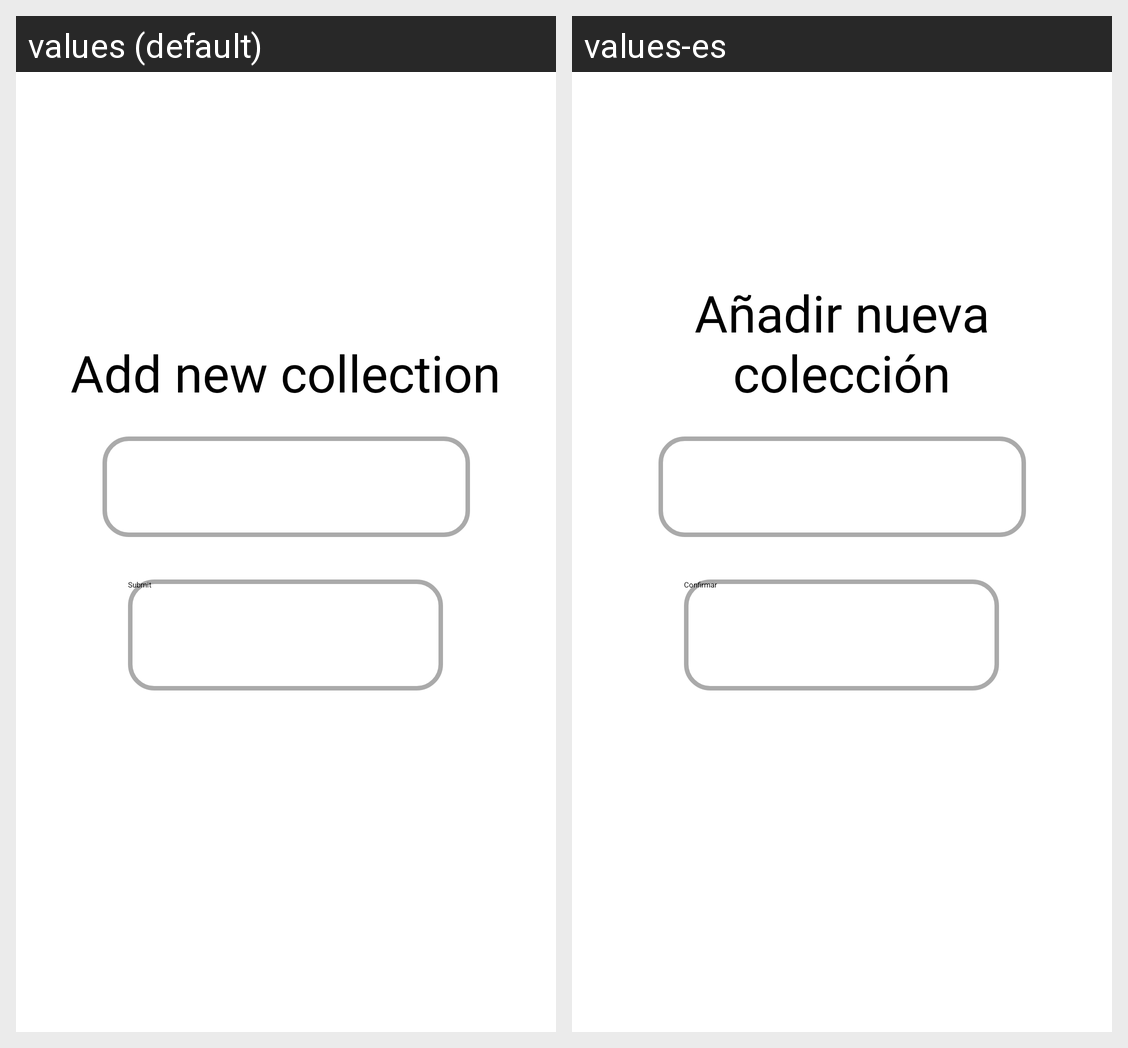

This grid shows one Android layout under two languages. Give, for every string resource on the screen, its name, the default text and each shown locale's text.
Android screen res/layout/fragment_addcollection.xml rendered under 2 locales, left to right: values (default), values-es. Device: Nexus 5 (rendered at 1080×1920; each locale shown at half size, 540×960, under a caption strip naming it); theme Theme.MyApplication.
Strings drawn on this screen, with the default value and each locale's value (text and hints the layout hard-codes, and strings that could not be matched under every locale, appear in the picture but are not listed):

submit
  values: Submit
  values-es: Confirmar

addNewCollection
  values: Add new collection
  values-es: Añadir nueva colección
